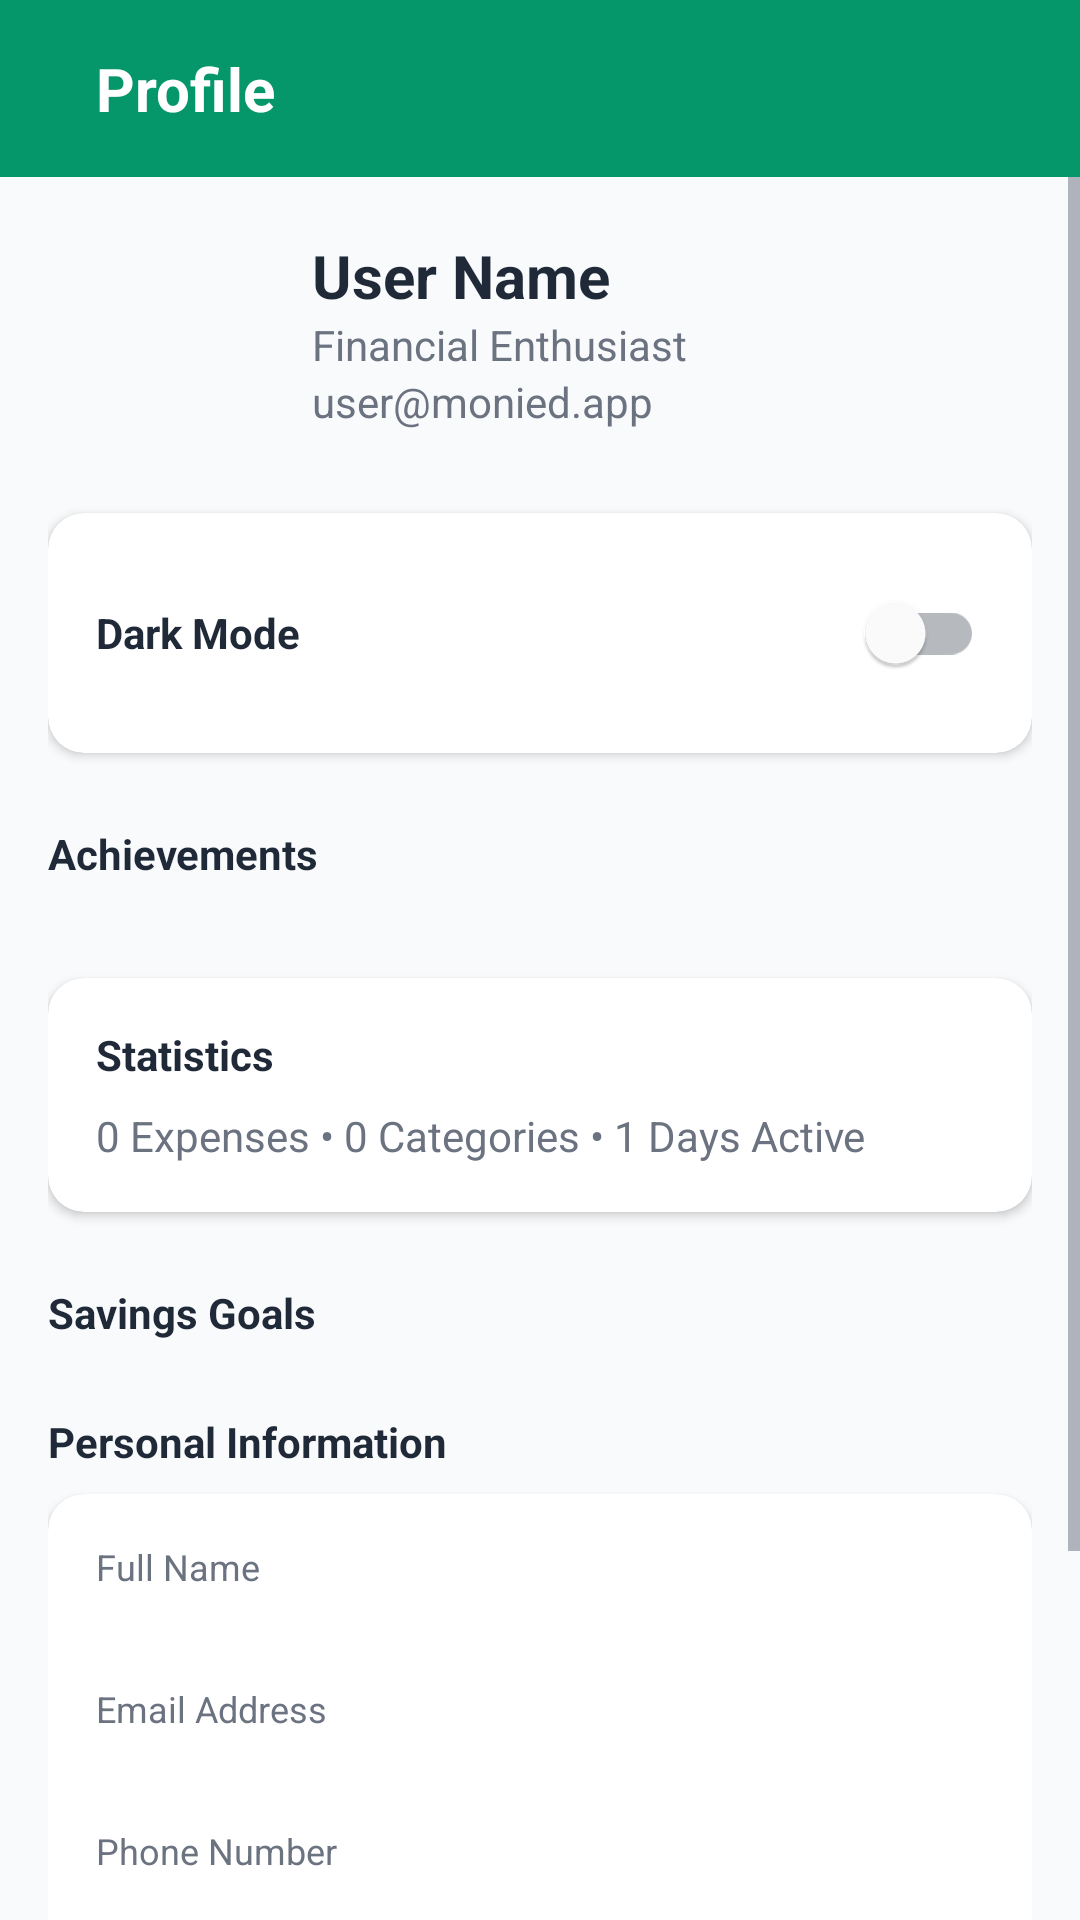

Write the Android layout XML for this screen, with the resource values it uses.
<!-- AndroidManifest.xml: application theme Theme.Monied -->
<!-- res/layout/fragment_profile.xml -->
<?xml version="1.0" encoding="utf-8"?>
<LinearLayout xmlns:android="http://schemas.android.com/apk/res/android"
    xmlns:app="http://schemas.android.com/apk/res-auto"
    android:layout_width="match_parent"
    android:layout_height="match_parent"
    android:orientation="vertical"
    android:background="?attr/android:windowBackground">

    
    <LinearLayout
        android:layout_width="match_parent"
        android:layout_height="wrap_content"
        android:background="@color/emerald_600"
        android:orientation="horizontal"
        android:padding="16dp"
        android:gravity="center_vertical">

        <TextView
            android:layout_width="wrap_content"
            android:layout_height="wrap_content"
            android:layout_marginStart="16dp"
            android:text="Profile"
            android:textColor="@color/white"
            android:textSize="20sp"
            android:textStyle="bold" />
    </LinearLayout>

    <ScrollView
        android:layout_width="match_parent"
        android:layout_height="match_parent">

        <LinearLayout
            android:layout_width="match_parent"
            android:layout_height="wrap_content"
            android:orientation="vertical"
            android:padding="16dp">

            
            <LinearLayout
                android:layout_width="match_parent"
                android:layout_height="wrap_content"
                android:orientation="horizontal"
                android:gravity="center_vertical"
                android:layout_marginBottom="24dp">

                <ImageView
                    android:layout_width="72dp"
                    android:layout_height="72dp"
                    android:src="@drawable/ic_person"
                    android:background="@drawable/circle_background"
                    app:tint="@color/emerald_600"
                    android:padding="12dp" />

                <LinearLayout
                    android:layout_width="0dp"
                    android:layout_weight="1"
                    android:layout_height="wrap_content"
                    android:layout_marginStart="16dp"
                    android:orientation="vertical">

                    <TextView
                        android:id="@+id/tvFullName"
                        android:layout_width="wrap_content"
                        android:layout_height="wrap_content"
                        android:text="User Name"
                        android:textSize="20sp"
                        android:textStyle="bold"
                        android:textColor="?attr/colorOnSurface" />

                    <TextView
                        android:id="@+id/tvUserRole"
                        android:layout_width="wrap_content"
                        android:layout_height="wrap_content"
                        android:text="Financial Enthusiast"
                        android:textColor="?attr/android:textColorSecondary" />

                    <TextView
                        android:id="@+id/tvEmail"
                        android:layout_width="wrap_content"
                        android:layout_height="wrap_content"
                        android:text="user@monied.app"
                        android:textColor="?attr/android:textColorSecondary" />
                </LinearLayout>
            </LinearLayout>

            
            <com.google.android.material.card.MaterialCardView
                android:layout_width="match_parent"
                android:layout_height="wrap_content"
                android:layout_marginBottom="24dp"
                app:cardCornerRadius="12dp"
                app:cardElevation="2dp"
                app:cardBackgroundColor="?attr/colorSurface">

                <LinearLayout
                    android:layout_width="match_parent"
                    android:layout_height="wrap_content"
                    android:orientation="horizontal"
                    android:padding="16dp"
                    android:gravity="center_vertical">

                    <TextView
                        android:layout_width="0dp"
                        android:layout_weight="1"
                        android:layout_height="wrap_content"
                        android:text="Dark Mode"
                        android:textStyle="bold"
                        android:textColor="?attr/colorOnSurface" />

                    <com.google.android.material.switchmaterial.SwitchMaterial
                        android:id="@+id/switchDarkMode"
                        android:layout_width="wrap_content"
                        android:layout_height="wrap_content" />
                </LinearLayout>
            </com.google.android.material.card.MaterialCardView>

            
            <TextView
                android:layout_width="match_parent"
                android:layout_height="wrap_content"
                android:text="Achievements"
                android:textStyle="bold"
                android:textColor="?attr/colorOnSurface"
                android:layout_marginBottom="8dp" />

            <androidx.recyclerview.widget.RecyclerView
                android:id="@+id/rvBadges"
                android:layout_width="match_parent"
                android:layout_height="wrap_content"
                android:layout_marginBottom="24dp"
                android:orientation="horizontal"
                app:layoutManager="androidx.recyclerview.widget.LinearLayoutManager" />

            
            <com.google.android.material.card.MaterialCardView
                android:layout_width="match_parent"
                android:layout_height="wrap_content"
                android:layout_marginBottom="24dp"
                app:cardCornerRadius="12dp"
                app:cardElevation="2dp"
                app:cardBackgroundColor="?attr/colorSurface">

                <LinearLayout
                    android:layout_width="match_parent"
                    android:layout_height="wrap_content"
                    android:orientation="vertical"
                    android:padding="16dp">

                    <TextView
                        android:layout_width="wrap_content"
                        android:layout_height="wrap_content"
                        android:text="Statistics"
                        android:textStyle="bold"
                        android:textColor="?attr/colorOnSurface"
                        android:layout_marginBottom="8dp"/>

                    <TextView
                        android:id="@+id/tvStats"
                        android:layout_width="wrap_content"
                        android:layout_height="wrap_content"
                        android:text="0 Expenses • 0 Categories • 1 Days Active"
                        android:textColor="?attr/android:textColorSecondary" />
                </LinearLayout>
            </com.google.android.material.card.MaterialCardView>

            
            <TextView
                android:layout_width="match_parent"
                android:layout_height="wrap_content"
                android:text="Savings Goals"
                android:textStyle="bold"
                android:textColor="?attr/colorOnSurface"
                android:layout_marginBottom="8dp" />

            <androidx.recyclerview.widget.RecyclerView
                android:id="@+id/rvSavingsGoals"
                android:layout_width="match_parent"
                android:layout_height="wrap_content"
                android:layout_marginBottom="16dp"
                android:nestedScrollingEnabled="false" />

            
            <TextView
                android:layout_width="match_parent"
                android:layout_height="wrap_content"
                android:text="Personal Information"
                android:textStyle="bold"
                android:textColor="?attr/colorOnSurface"
                android:layout_marginBottom="8dp" />

            <com.google.android.material.card.MaterialCardView
                android:layout_width="match_parent"
                android:layout_height="wrap_content"
                android:layout_marginBottom="16dp"
                app:cardCornerRadius="12dp"
                app:cardElevation="2dp"
                app:cardBackgroundColor="?attr/colorSurface">

                <LinearLayout
                    android:layout_width="match_parent"
                    android:layout_height="wrap_content"
                    android:orientation="vertical"
                    android:padding="16dp">

                    <TextView
                        android:layout_width="wrap_content"
                        android:layout_height="wrap_content"
                        android:text="Full Name"
                        android:textColor="?attr/android:textColorSecondary"
                        android:textSize="12sp" />

                    <TextView
                        android:id="@+id/tvInfoFullName"
                        android:layout_width="match_parent"
                        android:layout_height="wrap_content"
                        android:textColor="?attr/colorOnSurface"
                        android:textSize="14sp"
                        android:layout_marginBottom="12dp" />

                    <TextView
                        android:layout_width="wrap_content"
                        android:layout_height="wrap_content"
                        android:text="Email Address"
                        android:textColor="?attr/android:textColorSecondary"
                        android:textSize="12sp" />

                    <TextView
                        android:id="@+id/tvInfoEmail"
                        android:layout_width="match_parent"
                        android:layout_height="wrap_content"
                        android:textColor="?attr/colorOnSurface"
                        android:textSize="14sp"
                        android:layout_marginBottom="12dp" />

                    <TextView
                        android:layout_width="wrap_content"
                        android:layout_height="wrap_content"
                        android:text="Phone Number"
                        android:textColor="?attr/android:textColorSecondary"
                        android:textSize="12sp" />

                    <TextView
                        android:id="@+id/tvInfoPhone"
                        android:layout_width="match_parent"
                        android:layout_height="wrap_content"
                        android:textColor="?attr/colorOnSurface"
                        android:textSize="14sp" />
                </LinearLayout>
            </com.google.android.material.card.MaterialCardView>

            
            <Button
                android:id="@+id/btnLogout"
                style="@style/Widget.Monied.Button"
                android:layout_width="match_parent"
                android:layout_height="56dp"
                android:text="Logout"
                android:backgroundTint="@color/red_600"
                android:layout_marginTop="16dp"
                android:layout_marginBottom="32dp" />

        </LinearLayout>
    </ScrollView>
</LinearLayout>
<!-- resources referenced by this layout -->
<resources>
  <color name="emerald_600">#059669</color>
  <color name="red_600">#DC2626</color>
  <color name="white">#FFFFFF</color>
  <style name="Widget.Monied.Button" parent="Widget.MaterialComponents.Button">
          <item name="android:textColor">@color/white</item>
          <item name="backgroundTint">@color/emerald_600</item>
          <item name="cornerRadius">8dp</item>
          <item name="android:minHeight">48dp</item>
          <item name="android:textAllCaps">false</item>
          <item name="android:fontFamily">sans-serif-medium</item>
      </style>
  <style name="Theme.Monied" parent="Theme.MaterialComponents.DayNight.DarkActionBar">
          
          <item name="colorPrimary">@color/emerald_600</item>
          <item name="colorPrimaryVariant">@color/emerald_700</item>
          <item name="colorOnPrimary">@color/white</item>
  
          
          <item name="colorSecondary">@color/emerald_500</item>
          <item name="colorSecondaryVariant">@color/emerald_700</item>
          <item name="colorOnSecondary">@color/white</item>
  
          
          <item name="android:statusBarColor">@color/emerald_600</item>
  
          
          <item name="android:windowBackground">@color/background_light</item>
          <item name="colorSurface">@color/surface_light</item>
          <item name="colorOnSurface">@color/text_primary_light</item>
  
          
          <item name="android:textColorPrimary">@color/text_primary_light</item>
          <item name="android:textColorSecondary">@color/text_secondary_light</item>
  
          
          <item name="colorError">@color/error</item>
          <item name="colorOnError">@color/white</item>
  
          
          <item name="bottomNavigationStyle">@style/Widget.Monied.BottomNavigationView</item>
  
          
          <item name="materialButtonStyle">@style/Widget.Monied.Button</item>
          <item name="materialCardViewStyle">@style/Widget.Monied.CardView</item>
          <item name="textInputStyle">@style/Widget.Monied.TextInputLayout</item>
      </style>
  <color name="emerald_700">#047857</color>
  <color name="emerald_500">#10B981</color>
  <color name="background_light">#F9FAFB</color>
  <color name="surface_light">#FFFFFF</color>
  <color name="text_primary_light">#1F2937</color>
  <color name="text_secondary_light">#6B7280</color>
  <color name="error">#DC2626</color>
  <style name="Widget.Monied.BottomNavigationView" parent="Widget.MaterialComponents.BottomNavigationView">
          <item name="itemIconTint">@color/bottom_nav_color</item>
          <item name="itemTextColor">@color/bottom_nav_color</item>
          <item name="android:background">@color/white</item>
          <item name="elevation">8dp</item>
          <item name="labelVisibilityMode">labeled</item>
      </style>
  <style name="Widget.Monied.CardView" parent="Widget.MaterialComponents.CardView">
          <item name="cardCornerRadius">16dp</item>
          <item name="cardElevation">2dp</item>
          <item name="cardBackgroundColor">@color/white</item>
      </style>
  <style name="Widget.Monied.TextInputLayout" parent="Widget.MaterialComponents.TextInputLayout.OutlinedBox">
          <item name="boxStrokeColor">@color/emerald_600</item>
          <item name="hintTextColor">@color/emerald_600</item>
          <item name="android:textColorHint">@color/gray_500</item>
      </style>
  <color name="gray_500">#6B7280</color>
</resources>
